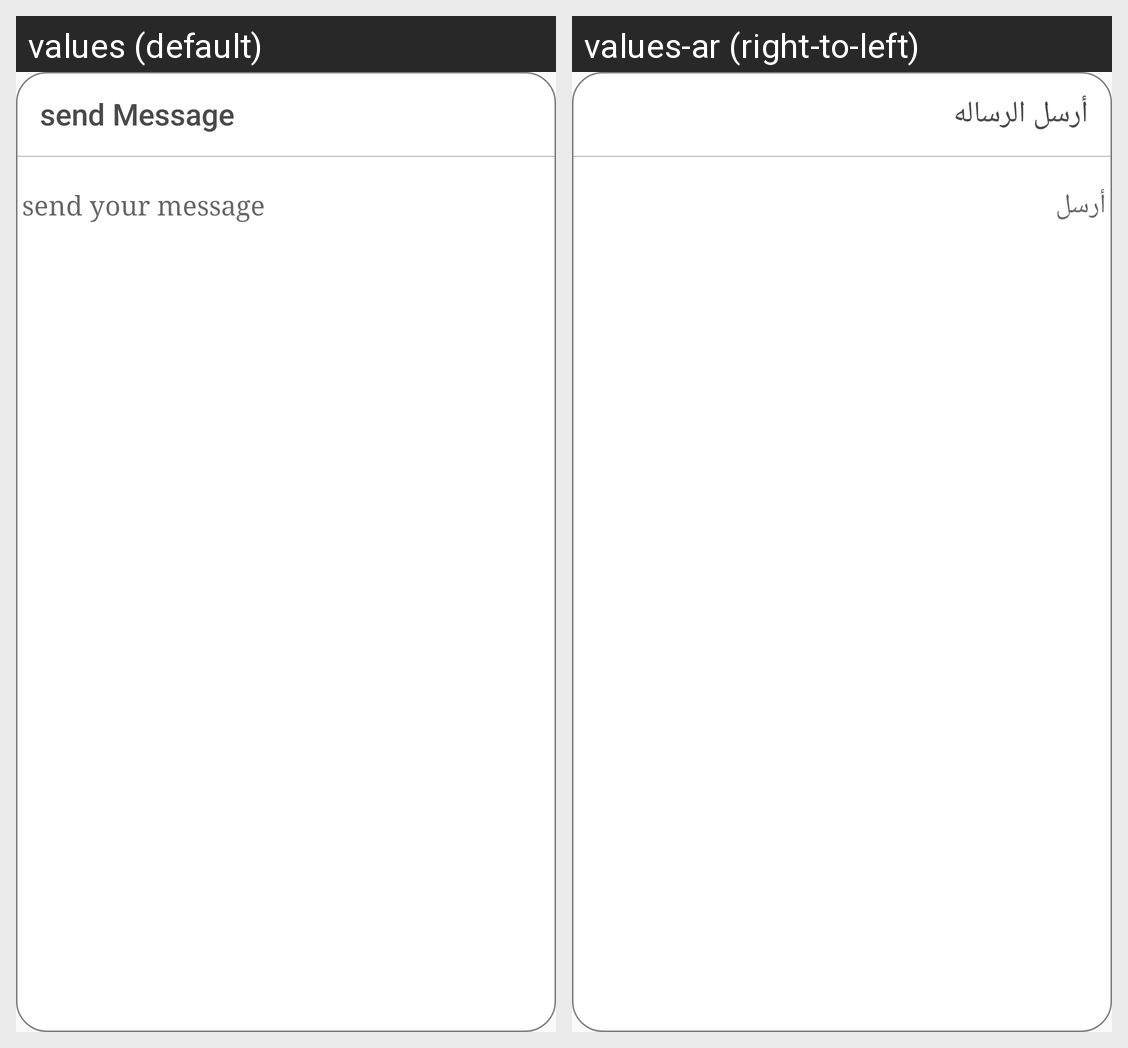

The same Android screen rendered under two of its app's locales, left to right. List the strings drawn on it with the default value and each locale's translation.
Android screen res/layout/msg_dialog.xml rendered under 2 locales, left to right: values (default), values-ar (right-to-left). Device: Nexus 5 (rendered at 1080×1920; each locale shown at half size, 540×960, under a caption strip naming it); theme AppTheme.
Strings drawn on this screen, with the default value and each locale's value (text and hints the layout hard-codes, and strings that could not be matched under every locale, appear in the picture but are not listed):

sendmessage
  values: send Message
  values-ar: أرسل الرساله

send_your_message
  values: send your message
  values-ar: أرسل
